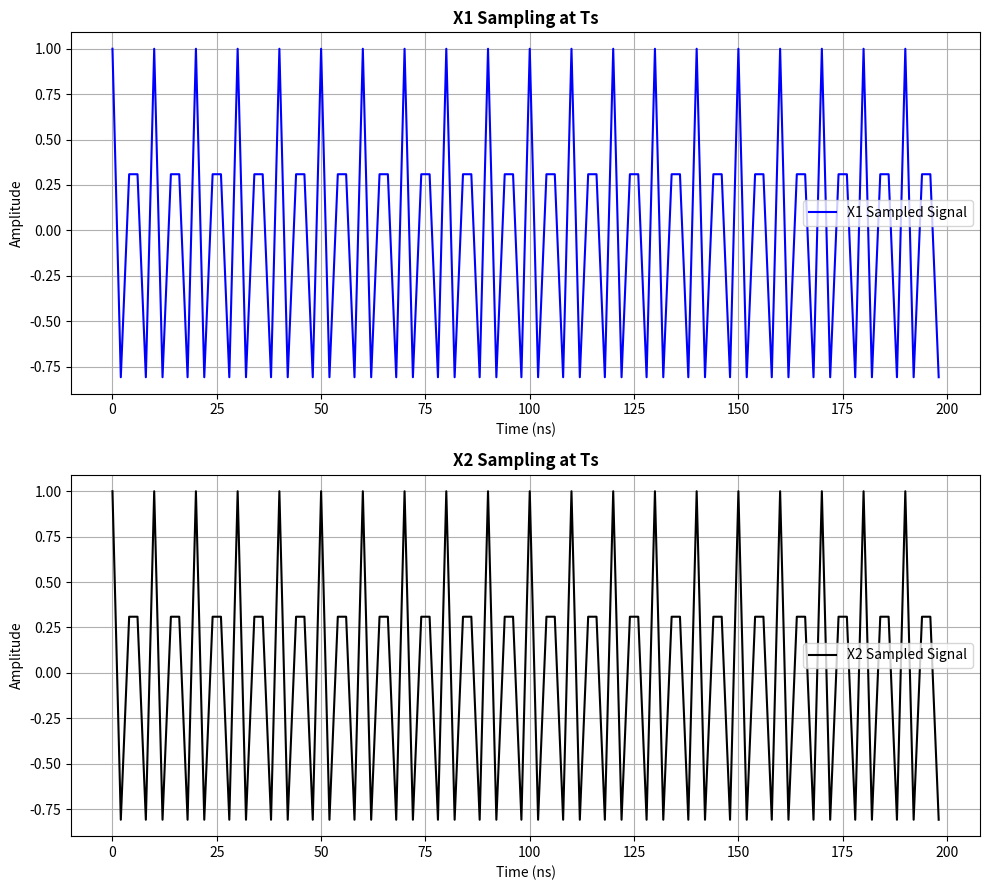

The matplotlib source for this figure:
from scipy.fft import fft, fftshift
import numpy as np
import matplotlib.pyplot as plt
# ----------------------    Question 2.    ----------------------
F1 = 300e6
F2 = 800e6
Fs = 500e6
N = 100

t_step = 1/Fs                                   # sampling time interval
t_sampled = np.arange(0, N*t_step, t_step)              # time steps
x1_t = np.cos(2*np.pi*F1*t_sampled)                       # time domain signal after sampling
x2_t = np.cos(2*np.pi*F2*t_sampled)


# ---------------------------------- Plot ----------------------------------
fig, axes = plt.subplots(2, 1, figsize=(10, 9))

# Plot sampled x1
axes[0].plot(t_sampled*1e9, x1_t, 'b', label="X1 Sampled Signal")
axes[0].set_title("X1 Sampling at Ts", fontweight="bold", loc="center")
axes[0].set_xlabel("Time (ns)")
axes[0].set_ylabel("Amplitude")
axes[0].legend()
axes[0].grid()

# Plot sampled x2
axes[1].plot(t_sampled*1e9, x2_t, 'black', label="X2 Sampled Signal")
axes[1].set_title("X2 Sampling at Ts", fontweight="bold", loc="center")
axes[1].set_xlabel("Time (ns)")
axes[1].set_ylabel("Amplitude")
axes[1].legend()
axes[1].grid()

plt.tight_layout()
plt.show()